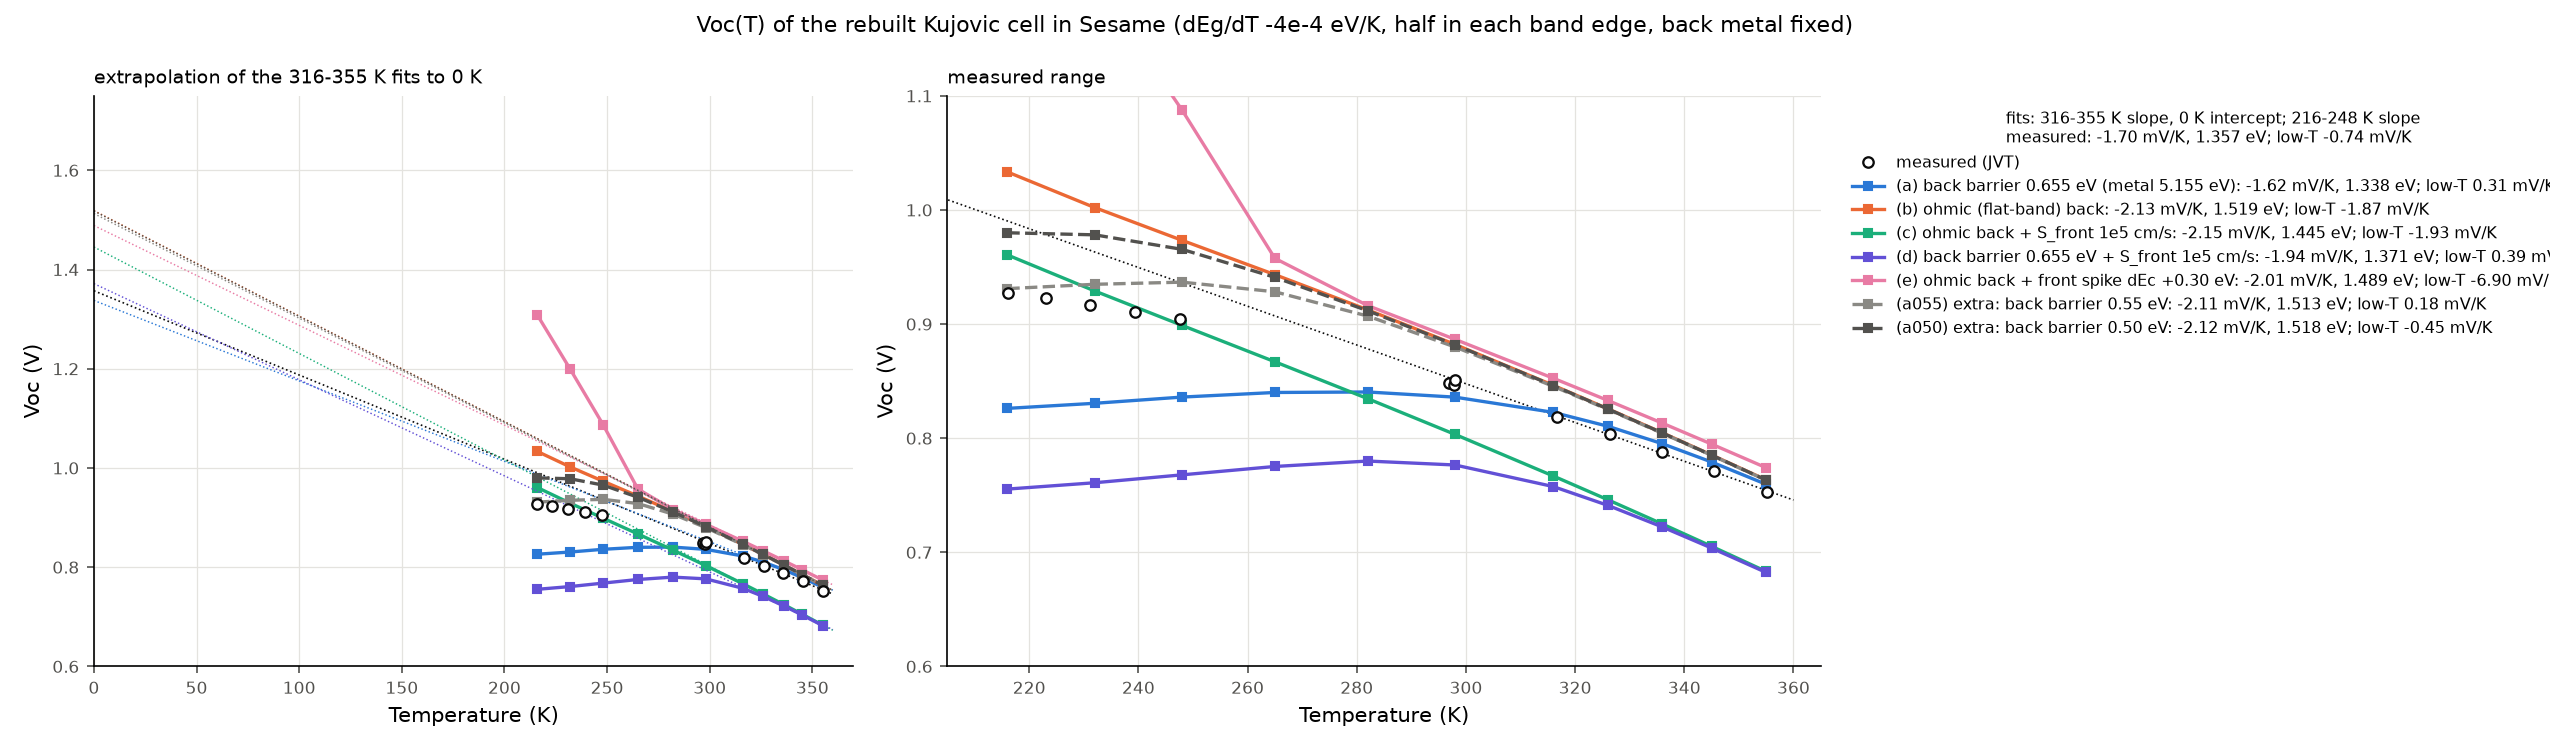

Data behind this chart, as committed beside it:
hyp, description, T_K, status, Voc_V, Jsc, FF, eta, back, Eg_front, Eg_back, seconds, ramp_variant
a, back barrier 0.655 eV (metal fixed at 5.…, 216, ok, 0.8261, 26.74, 70.79, 15.64, Schottky 5.155, 1.444, 1.522, 47.3, 1
a, back barrier 0.655 eV (metal fixed at 5.…, 232, ok, 0.8306, 26.93, 70.46, 15.76, Schottky 5.155, 1.437, 1.516, 12.4, 
a, back barrier 0.655 eV (metal fixed at 5.…, 248, ok, 0.836, 27.17, 70.06, 15.91, Schottky 5.155, 1.431, 1.51, 12.1, 
a, back barrier 0.655 eV (metal fixed at 5.…, 265, ok, 0.8401, 27.42, 69.75, 16.07, Schottky 5.155, 1.424, 1.503, 11.6, 
a, back barrier 0.655 eV (metal fixed at 5.…, 282, ok, 0.8405, 27.68, 69.65, 16.2, Schottky 5.155, 1.417, 1.496, 11, 
a, back barrier 0.655 eV (metal fixed at 5.…, 298, ok, 0.836, 27.87, 69.83, 16.27, Schottky 5.155, 1.411, 1.49, 10.2, 
a, back barrier 0.655 eV (metal fixed at 5.…, 316, ok, 0.8226, 28.11, 70.55, 16.31, Schottky 5.155, 1.404, 1.482, 9.9, 
a, back barrier 0.655 eV (metal fixed at 5.…, 326, ok, 0.8105, 28.26, 71.26, 16.32, Schottky 5.155, 1.4, 1.478, 9.8, 
a, back barrier 0.655 eV (metal fixed at 5.…, 336, ok, 0.7951, 28.4, 72.14, 16.29, Schottky 5.155, 1.396, 1.474, 9.3, 
a, back barrier 0.655 eV (metal fixed at 5.…, 345, ok, 0.7791, 28.52, 73, 16.22, Schottky 5.155, 1.392, 1.471, 9.2, 
a, back barrier 0.655 eV (metal fixed at 5.…, 355, ok, 0.7596, 28.67, 73.9, 16.09, Schottky 5.155, 1.388, 1.467, 8.6, 
a050, extra: back barrier 0.50 eV, 216, ok, 0.98, 26.77, 74.65, 19.58, Schottky 5.31, 1.444, 1.522, 14.9, 0
a050, extra: back barrier 0.50 eV, 232, ok, 0.9782, 26.96, 74.81, 19.73, Schottky 5.31, 1.437, 1.516, 22.6, 0
a050, extra: back barrier 0.50 eV, 248, ok, 0.9655, 27.19, 75.81, 19.9, Schottky 5.31, 1.431, 1.51, 15.9, 0
a050, extra: back barrier 0.50 eV, 265, ok, 0.941, 27.44, 77.65, 20.05, Schottky 5.31, 1.424, 1.503, 12.7, 0
a050, extra: back barrier 0.50 eV, 282, ok, 0.9117, 27.7, 79.52, 20.08, Schottky 5.31, 1.417, 1.496, 12.4, 0
a050, extra: back barrier 0.50 eV, 298, ok, 0.8818, 27.89, 80.59, 19.82, Schottky 5.31, 1.411, 1.49, 11.7, 0
a050, extra: back barrier 0.50 eV, 316, ok, 0.8462, 28.12, 80.67, 19.2, Schottky 5.31, 1.404, 1.482, 11.3, 0
a050, extra: back barrier 0.50 eV, 326, ok, 0.8256, 28.27, 80.35, 18.76, Schottky 5.31, 1.4, 1.478, 11.4, 0
a050, extra: back barrier 0.50 eV, 336, ok, 0.8045, 28.41, 79.87, 18.26, Schottky 5.31, 1.396, 1.474, 10.2, 0
a050, extra: back barrier 0.50 eV, 345, ok, 0.7852, 28.53, 79.36, 17.78, Schottky 5.31, 1.392, 1.471, 9.6, 0
a050, extra: back barrier 0.50 eV, 355, ok, 0.7633, 28.68, 78.72, 17.23, Schottky 5.31, 1.388, 1.467, 9.9, 0
a055, extra: back barrier 0.55 eV, 216, ok, 0.9311, 26.76, 73.48, 18.31, Schottky 5.26, 1.444, 1.522, 17.4, 0
a055, extra: back barrier 0.55 eV, 232, ok, 0.9349, 26.95, 73.21, 18.45, Schottky 5.26, 1.437, 1.516, 15.2, 0
a055, extra: back barrier 0.55 eV, 248, ok, 0.9367, 27.18, 73.1, 18.61, Schottky 5.26, 1.431, 1.51, 14.9, 0
a055, extra: back barrier 0.55 eV, 265, ok, 0.9283, 27.43, 73.75, 18.78, Schottky 5.26, 1.424, 1.503, 14, 0
a055, extra: back barrier 0.55 eV, 282, ok, 0.907, 27.69, 75.31, 18.92, Schottky 5.26, 1.417, 1.496, 15, 0
a055, extra: back barrier 0.55 eV, 298, ok, 0.8799, 27.88, 77.1, 18.92, Schottky 5.26, 1.411, 1.49, 13.7, 0
a055, extra: back barrier 0.55 eV, 316, ok, 0.8455, 28.12, 78.67, 18.7, Schottky 5.26, 1.404, 1.482, 11.8, 0
a055, extra: back barrier 0.55 eV, 326, ok, 0.8252, 28.27, 79.06, 18.44, Schottky 5.26, 1.4, 1.478, 11.6, 0
a055, extra: back barrier 0.55 eV, 336, ok, 0.8043, 28.41, 79.09, 18.07, Schottky 5.26, 1.396, 1.474, 9.5, 0
a055, extra: back barrier 0.55 eV, 345, ok, 0.785, 28.53, 78.87, 17.67, Schottky 5.26, 1.392, 1.471, 17.4, 0
a055, extra: back barrier 0.55 eV, 355, ok, 0.7632, 28.68, 78.43, 17.16, Schottky 5.26, 1.388, 1.467, 8.6, 0
b, ohmic (flat-band) back, 216, ok, 1.033, 26.79, 85.81, 23.76, Ohmic 5.0, 1.444, 1.522, 12.8, 
b, ohmic (flat-band) back, 232, ok, 1.002, 26.98, 85.44, 23.1, Ohmic 5.0, 1.437, 1.516, 12.8, 
b, ohmic (flat-band) back, 248, ok, 0.9734, 27.21, 84.82, 22.47, Ohmic 5.0, 1.431, 1.51, 12, 
b, ohmic (flat-band) back, 265, ok, 0.9433, 27.45, 84.04, 21.77, Ohmic 5.0, 1.424, 1.503, 11.1, 
b, ohmic (flat-band) back, 282, ok, 0.9125, 27.71, 83.19, 21.04, Ohmic 5.0, 1.417, 1.496, 10.8, 
b, ohmic (flat-band) back, 298, ok, 0.8822, 27.9, 82.34, 20.27, Ohmic 5.0, 1.411, 1.49, 9.4, 
b, ohmic (flat-band) back, 316, ok, 0.8464, 28.13, 81.32, 19.36, Ohmic 5.0, 1.404, 1.482, 8.9, 
b, ohmic (flat-band) back, 326, ok, 0.8258, 28.28, 80.72, 18.85, Ohmic 5.0, 1.4, 1.478, 8.8, 
b, ohmic (flat-band) back, 336, ok, 0.8047, 28.42, 80.09, 18.32, Ohmic 5.0, 1.396, 1.474, 8.5, 
b, ohmic (flat-band) back, 345, ok, 0.7853, 28.54, 79.49, 17.82, Ohmic 5.0, 1.392, 1.471, 8.1, 
b, ohmic (flat-band) back, 355, ok, 0.7634, 28.69, 78.8, 17.26, Ohmic 5.0, 1.388, 1.467, 8, 
c, ohmic back + S_front 1e5 cm/s, 216, ok, 0.9606, 26.75, 85.88, 22.07, Ohmic 5.0, 1.444, 1.522, 12.4, 
c, ohmic back + S_front 1e5 cm/s, 232, ok, 0.929, 26.94, 85.27, 21.34, Ohmic 5.0, 1.437, 1.516, 12, 
c, ohmic back + S_front 1e5 cm/s, 248, ok, 0.8989, 27.17, 84.48, 20.63, Ohmic 5.0, 1.431, 1.51, 11.4, 
c, ohmic back + S_front 1e5 cm/s, 265, ok, 0.867, 27.41, 83.55, 19.85, Ohmic 5.0, 1.424, 1.503, 10.5, 
c, ohmic back + S_front 1e5 cm/s, 282, ok, 0.8347, 27.67, 82.56, 19.06, Ohmic 5.0, 1.417, 1.496, 9.8, 
c, ohmic back + S_front 1e5 cm/s, 298, ok, 0.8033, 27.85, 81.58, 18.25, Ohmic 5.0, 1.411, 1.49, 9.1, 
c, ohmic back + S_front 1e5 cm/s, 316, ok, 0.7669, 28.08, 80.41, 17.32, Ohmic 5.0, 1.404, 1.482, 8.5, 
c, ohmic back + S_front 1e5 cm/s, 326, ok, 0.746, 28.23, 79.73, 16.79, Ohmic 5.0, 1.4, 1.478, 8.2, 
c, ohmic back + S_front 1e5 cm/s, 336, ok, 0.7248, 28.37, 79.02, 16.25, Ohmic 5.0, 1.396, 1.474, 7.8, 
c, ohmic back + S_front 1e5 cm/s, 345, ok, 0.7052, 28.49, 78.35, 15.74, Ohmic 5.0, 1.392, 1.471, 7.7, 
c, ohmic back + S_front 1e5 cm/s, 355, ok, 0.6832, 28.63, 77.57, 15.17, Ohmic 5.0, 1.388, 1.467, 7.4, 
d, back barrier 0.655 eV + S_front 1e5 cm/s, 216, ok, 0.7554, 26.69, 69.35, 13.98, Schottky 5.155, 1.444, 1.522, 17.2, 
d, back barrier 0.655 eV + S_front 1e5 cm/s, 232, ok, 0.761, 26.88, 68.61, 14.04, Schottky 5.155, 1.437, 1.516, 13.4, 
d, back barrier 0.655 eV + S_front 1e5 cm/s, 248, ok, 0.7679, 27.12, 67.76, 14.11, Schottky 5.155, 1.431, 1.51, 12.4, 
d, back barrier 0.655 eV + S_front 1e5 cm/s, 265, ok, 0.7752, 27.37, 66.87, 14.19, Schottky 5.155, 1.424, 1.503, 11.1, 
d, back barrier 0.655 eV + S_front 1e5 cm/s, 282, ok, 0.78, 27.63, 66.18, 14.26, Schottky 5.155, 1.417, 1.496, 10.8, 
... 17 more rows
